Run: headless pygame with SDL's dummy video driver; simulated clock (each Clock.tick advances the game by its frame time, no real sleeping); random seed 0; keys injected as events and as key.get_pressed() state; no mouse input.
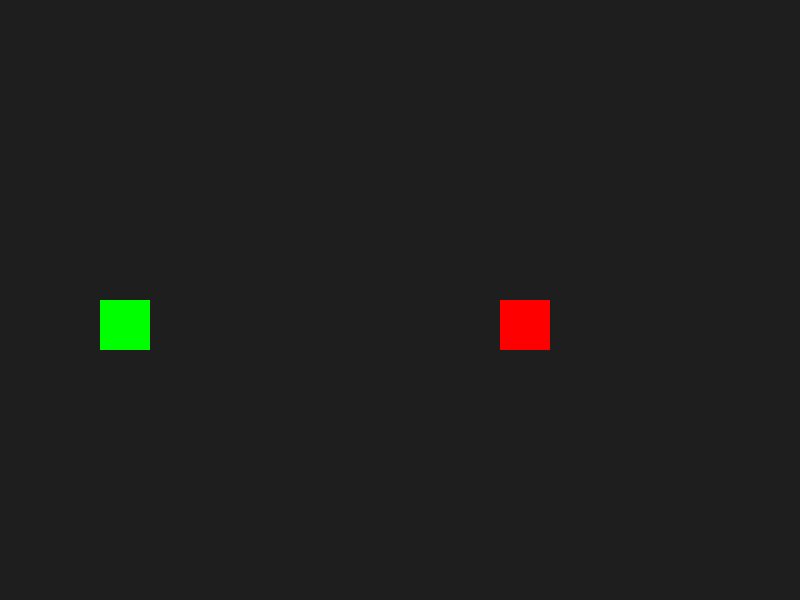
Frame 1 of 4 · flips 1–60 · no input
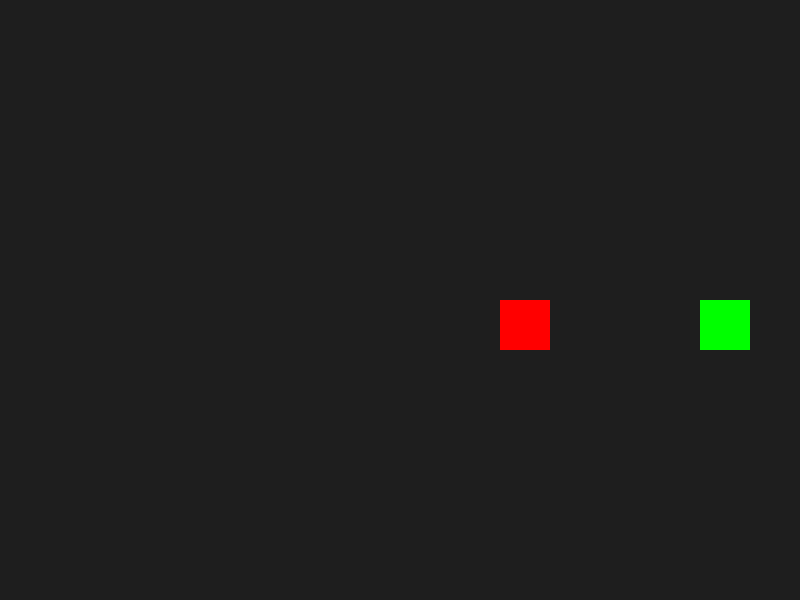
Frame 2 of 4 · flips 61–180 · tapped SPACE, RETURN · held RIGHT (→), D
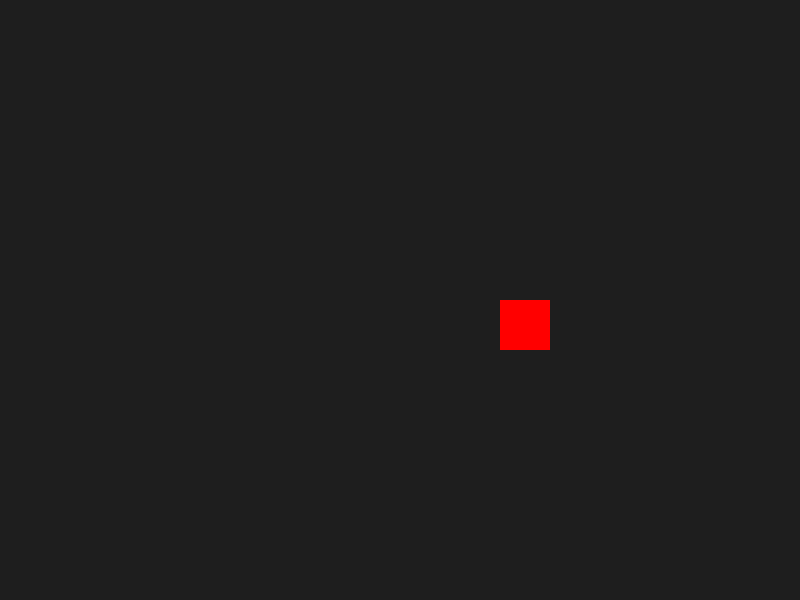
Frame 3 of 4 · flips 181–300 · held DOWN (↓), S
Frame 4 of 4 · flips 301–420 · held LEFT (←), A, UP (↑), W · screen same as frame 1, image omitted

The pygame program that drew these frames:

import pygame

pygame.init()

screen_width = 800
screen_height = 600
screen = pygame.display.set_mode((screen_width, screen_height))
pygame.display.set_caption("Sprite Movement Game")

class RectSprite(pygame.sprite.Sprite):
    def __init__(self, color, width, height, x, y):
        super().__init__()
        self.image = pygame.Surface([width, height])
        self.image.fill(color)
        self.rect = self.image.get_rect()
        self.rect.x = x
        self.rect.y = y
        self.speed = 5

    def move(self, dx, dy):
        self.rect.x += dx
        self.rect.y += dy

player = RectSprite((0, 255, 0), 50, 50, 100, 300)
static_box = RectSprite((255, 0, 0), 50, 50, 500, 300)

all_sprites = pygame.sprite.Group()
all_sprites.add(player)
all_sprites.add(static_box)

clock = pygame.time.Clock()
running = True

while running:
    for event in pygame.event.get():
        if event.type == pygame.QUIT:
            running = False

    keys = pygame.key.get_pressed()
    if keys[pygame.K_LEFT]:
        player.move(-player.speed, 0)
    if keys[pygame.K_RIGHT]:
        player.move(player.speed, 0)
    if keys[pygame.K_UP]:
        player.move(0, -player.speed)
    if keys[pygame.K_DOWN]:
        player.move(0, player.speed)

    screen.fill((30, 30, 30))
    
    all_sprites.draw(screen)
    
    pygame.display.flip()
    clock.tick(60)

pygame.quit()
